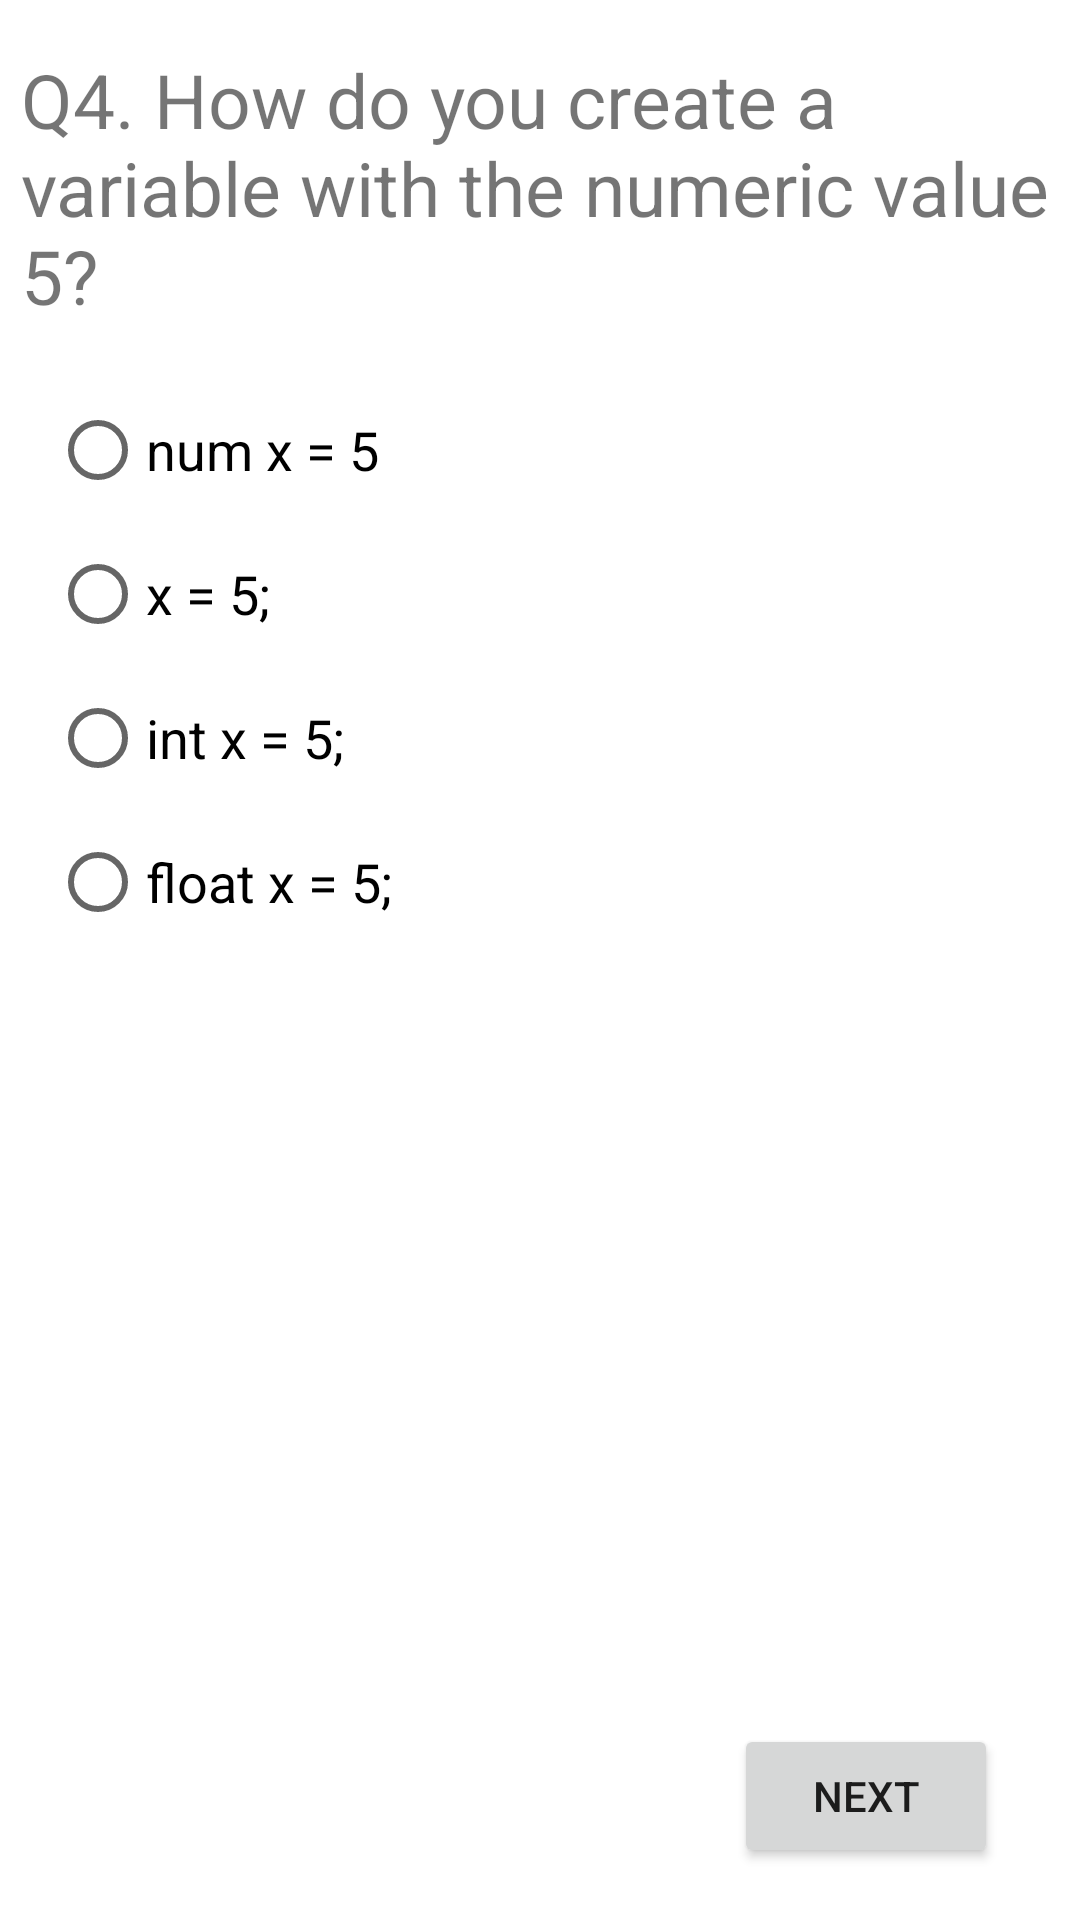

Here is an Android app screen rendered from its layout file. Give the layout XML and the strings, colors and styles it references.
<!-- AndroidManifest.xml: application theme Theme.CheckThree -->
<!-- res/layout/activity_ques_four.xml -->
<?xml version="1.0" encoding="utf-8"?>
<androidx.constraintlayout.widget.ConstraintLayout xmlns:android="http://schemas.android.com/apk/res/android"
    xmlns:app="http://schemas.android.com/apk/res-auto"
    xmlns:tools="http://schemas.android.com/tools"
    android:layout_width="match_parent"
    android:layout_height="match_parent"
    tools:context=".QuesFour">

    <Button
        android:id="@+id/button5"
        android:layout_width="wrap_content"
        android:layout_height="wrap_content"
        android:text="Next"
        app:layout_constraintBottom_toBottomOf="parent"
        app:layout_constraintEnd_toEndOf="parent"
        app:layout_constraintHorizontal_bias="0.9"
        app:layout_constraintStart_toStartOf="parent"
        app:layout_constraintTop_toTopOf="parent"
        app:layout_constraintVertical_bias="0.971" />

    <TextView
        android:id="@+id/textView5"
        android:layout_width="346dp"
        android:layout_height="100dp"
        android:text="Q4. How do you create a variable with the numeric value 5?"
        android:textSize="25sp"
        app:layout_constraintBottom_toBottomOf="parent"
        app:layout_constraintEnd_toEndOf="parent"
        app:layout_constraintHorizontal_bias="0.507"
        app:layout_constraintStart_toStartOf="parent"
        app:layout_constraintTop_toTopOf="parent"
        app:layout_constraintVertical_bias="0.03" />

    <RadioGroup
        android:id="@+id/radioGroup4"
        android:layout_width="326dp"
        android:layout_height="219dp"
        app:layout_constraintBottom_toBottomOf="parent"
        app:layout_constraintEnd_toEndOf="parent"
        app:layout_constraintHorizontal_bias="0.494"
        app:layout_constraintStart_toStartOf="parent"
        app:layout_constraintTop_toTopOf="parent"
        app:layout_constraintVertical_bias="0.299">

        <RadioButton
            android:id="@+id/radioButton11"
            android:layout_width="match_parent"
            android:layout_height="wrap_content"
            android:text="num x = 5"
            android:textSize="18sp" />

        <RadioButton
            android:id="@+id/radioButton12"
            android:layout_width="match_parent"
            android:layout_height="wrap_content"
            android:text="x = 5;"
            android:textSize="18sp" />

        <RadioButton
            android:id="@+id/radioButton13"
            android:layout_width="match_parent"
            android:layout_height="wrap_content"
            android:text="int x = 5;"
            android:textSize="18sp" />

        <RadioButton
            android:id="@+id/radioButton14"
            android:layout_width="match_parent"
            android:layout_height="wrap_content"
            android:text="float x = 5;"
            android:textSize="18sp" />
    </RadioGroup>
</androidx.constraintlayout.widget.ConstraintLayout>
<!-- resources referenced by this layout -->
<resources>
  <style name="Theme.CheckThree" parent="Theme.MaterialComponents.DayNight.DarkActionBar">
          
          <item name="colorPrimary">@color/teal_700</item>
          <item name="colorPrimaryVariant">@color/teal_700</item>
          <item name="colorOnPrimary">@color/white</item>
          
          <item name="colorSecondary">@color/teal_200</item>
          <item name="colorSecondaryVariant">@color/teal_700</item>
          <item name="colorOnSecondary">@color/black</item>
          
          <item name="android:statusBarColor" tools:targetApi="l">?attr/colorPrimaryVariant</item>
          
      </style>
  <color name="teal_700">#FF018786</color>
  <color name="white">#FFFFFFFF</color>
  <color name="teal_200">#FF03DAC5</color>
  <color name="black">#FF000000</color>
</resources>
